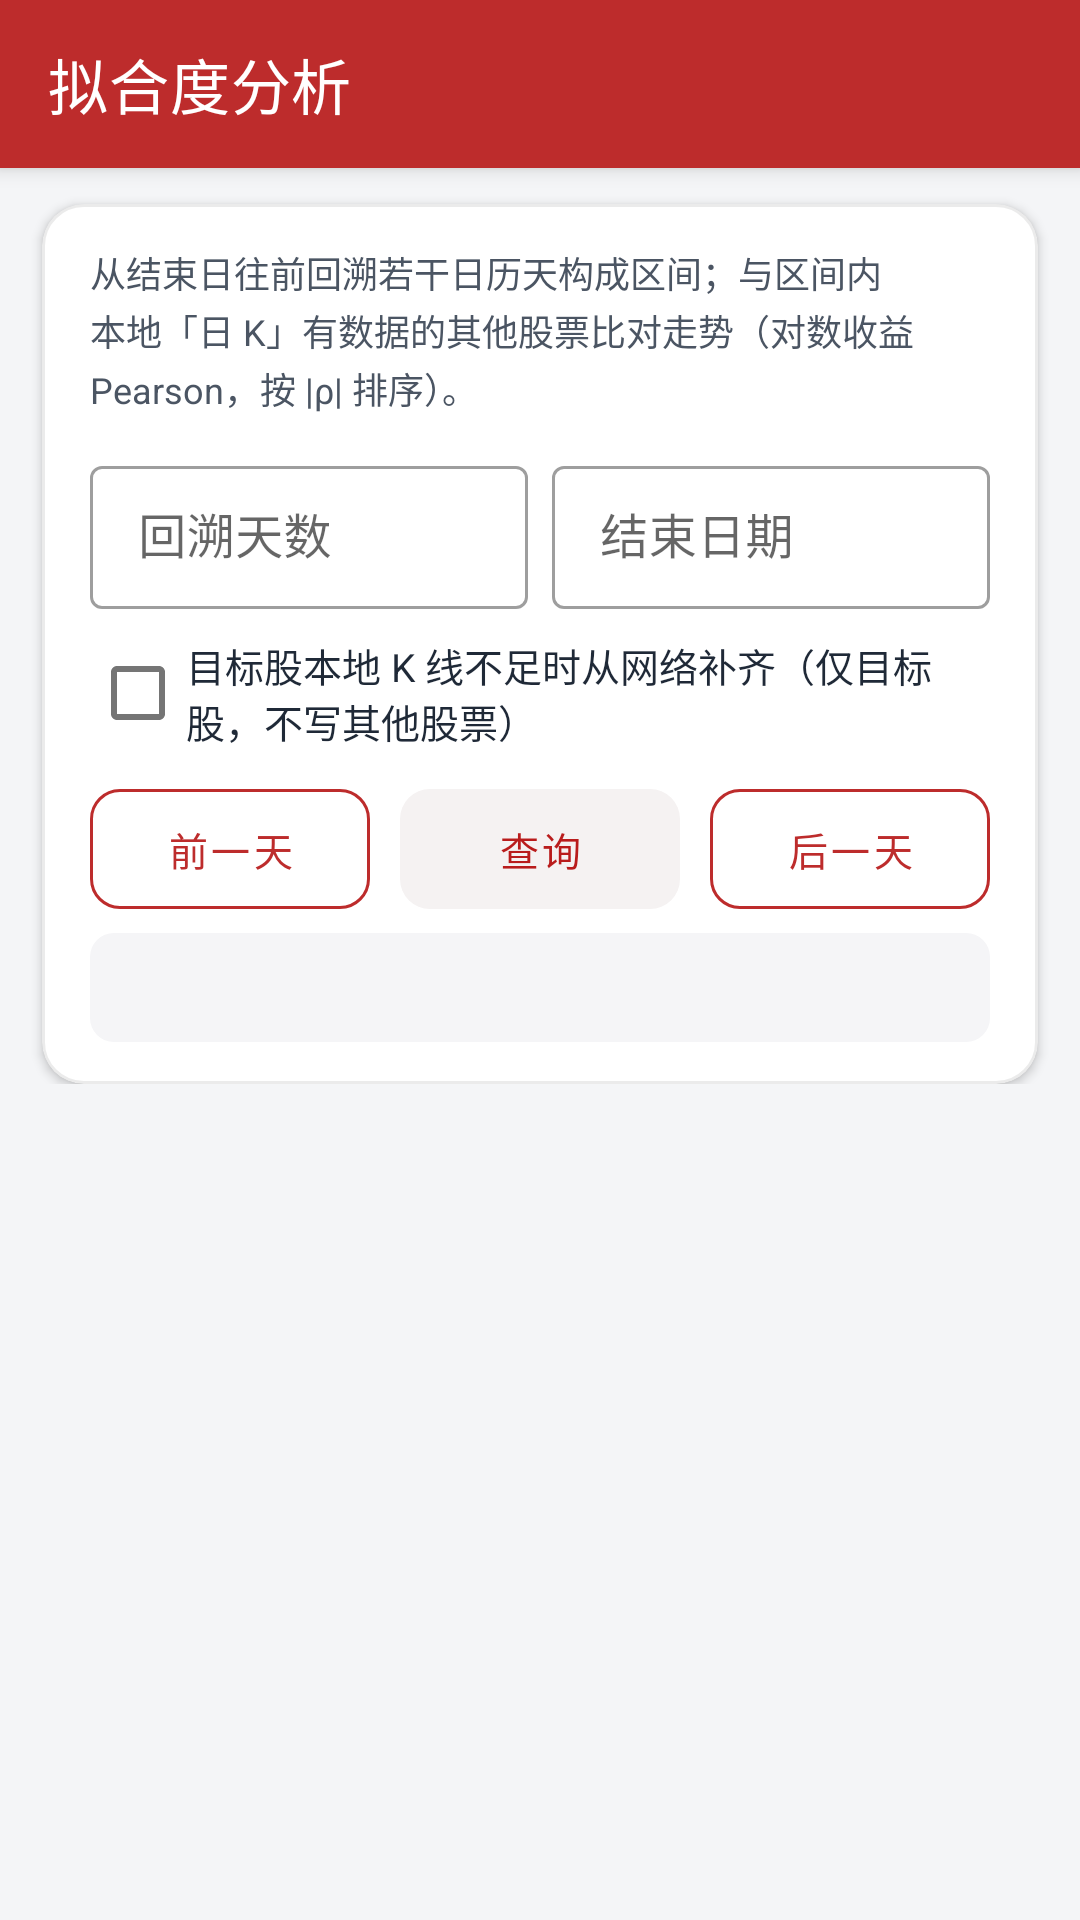

Write the Android layout XML for this screen, with the resource values it uses.
<!-- AndroidManifest.xml: application theme Theme.StockMan -->
<!-- res/layout/activity_stock_fit_ranking.xml -->
<?xml version="1.0" encoding="utf-8"?>
<LinearLayout xmlns:android="http://schemas.android.com/apk/res/android"
    xmlns:app="http://schemas.android.com/apk/res-auto"
    xmlns:tools="http://schemas.android.com/tools"
    android:layout_width="match_parent"
    android:layout_height="match_parent"
    android:background="@color/yd_page_bg"
    android:fitsSystemWindows="true"
    android:focusableInTouchMode="true"
    android:orientation="vertical">

    <com.google.android.material.appbar.MaterialToolbar
        android:id="@+id/toolbar"
        android:layout_width="match_parent"
        android:layout_height="?attr/actionBarSize"
        android:background="@color/yd_accent"
        android:elevation="4dp"
        app:navigationIconTint="@android:color/white"
        app:subtitleTextAppearance="@style/TextAppearance.MaterialComponents.Subtitle2"
        app:subtitleTextColor="#CCFFFFFF"
        app:title="@string/stock_fit_rank_title"
        app:titleTextColor="@android:color/white" />

    <androidx.coordinatorlayout.widget.CoordinatorLayout
        android:layout_width="match_parent"
        android:layout_height="0dp"
        android:layout_weight="1">

        <com.google.android.material.appbar.AppBarLayout
            android:id="@+id/fitRankAppBar"
            android:layout_width="match_parent"
            android:layout_height="wrap_content"
            android:background="@android:color/transparent"
            android:fitsSystemWindows="false"
            app:elevation="0dp"
            app:liftOnScroll="false">

            <com.google.android.material.card.MaterialCardView
                android:layout_width="match_parent"
                android:layout_height="wrap_content"
                android:layout_marginHorizontal="14dp"
                android:layout_marginTop="12dp"
                app:cardBackgroundColor="@android:color/white"
                app:cardCornerRadius="14dp"
                app:cardElevation="2dp"
                app:layout_scrollFlags="scroll|enterAlways|snap"
                app:strokeColor="@color/fit_card_stroke"
                app:strokeWidth="1dp">

                <LinearLayout
                    android:layout_width="match_parent"
                    android:layout_height="wrap_content"
                    android:orientation="vertical"
                    android:paddingHorizontal="16dp"
                    android:paddingTop="14dp"
                    android:paddingBottom="14dp">

                    <TextView
                        android:layout_width="match_parent"
                        android:layout_height="wrap_content"
                        android:lineSpacingExtra="2dp"
                        android:text="@string/stock_fit_rank_hint"
                        android:textColor="@color/yd_secondary"
                        android:textSize="12sp" />

                    <LinearLayout
                        android:layout_width="match_parent"
                        android:layout_height="wrap_content"
                        android:layout_marginTop="12dp"
                        android:orientation="horizontal">

                        <com.google.android.material.textfield.TextInputLayout
                            style="@style/Widget.MaterialComponents.TextInputLayout.OutlinedBox.Dense"
                            android:layout_width="0dp"
                            android:layout_height="wrap_content"
                            android:layout_marginEnd="8dp"
                            android:layout_weight="1"
                            android:hint="@string/stock_fit_rank_lookback_days">

                            <com.google.android.material.textfield.TextInputEditText
                                android:id="@+id/lookbackDaysEt"
                                android:layout_width="match_parent"
                                android:layout_height="wrap_content"
                                android:inputType="number"
                                android:maxLines="1" />
                        </com.google.android.material.textfield.TextInputLayout>

                        <com.google.android.material.textfield.TextInputLayout
                            style="@style/Widget.MaterialComponents.TextInputLayout.OutlinedBox.Dense"
                            android:layout_width="0dp"
                            android:layout_height="wrap_content"
                            android:layout_weight="1"
                            android:hint="@string/stock_pair_fit_end_date">

                            <com.google.android.material.textfield.TextInputEditText
                                android:id="@+id/endDateEt"
                                android:layout_width="match_parent"
                                android:layout_height="wrap_content"
                                android:inputType="number"
                                android:maxLines="1" />
                        </com.google.android.material.textfield.TextInputLayout>
                    </LinearLayout>

                    <com.google.android.material.checkbox.MaterialCheckBox
                        android:id="@+id/networkCb"
                        android:layout_width="match_parent"
                        android:layout_height="wrap_content"
                        android:layout_marginTop="4dp"
                        android:checked="false"
                        android:text="@string/stock_fit_rank_network_anchor"
                        android:textColor="@color/yd_body"
                        android:textSize="13sp" />

                    <LinearLayout
                        android:layout_width="match_parent"
                        android:layout_height="wrap_content"
                        android:layout_marginTop="8dp"
                        android:orientation="horizontal">

                        <com.google.android.material.button.MaterialButton
                            android:id="@+id/endDatePrevDayBtn"
                            style="@style/Widget.MaterialComponents.Button.OutlinedButton"
                            android:layout_width="0dp"
                            android:layout_height="40dp"
                            android:layout_weight="1"
                            android:insetTop="0dp"
                            android:insetBottom="0dp"
                            android:text="@string/stock_fit_rank_end_prev_day"
                            android:textAllCaps="false"
                            android:textSize="13sp"
                            app:cornerRadius="10dp"
                            app:strokeColor="@color/yd_accent"
                            app:strokeWidth="1dp" />

                        <FrameLayout
                            android:layout_width="0dp"
                            android:layout_height="40dp"
                            android:layout_marginStart="10dp"
                            android:layout_weight="1">

                            <com.google.android.material.button.MaterialButton
                                android:id="@+id/runBtn"
                                style="@style/Widget.MaterialComponents.Button.UnelevatedButton"
                                android:layout_width="match_parent"
                                android:layout_height="match_parent"
                                android:insetTop="0dp"
                                android:insetBottom="0dp"
                                android:insetLeft="0dp"
                                android:insetRight="0dp"
                                android:minHeight="0dp"
                                android:minWidth="0dp"
                                android:paddingHorizontal="4dp"
                                android:text="@string/stock_fit_rank_run"
                                android:textAllCaps="false"
                                android:textColor="@color/fit_cta_text"
                                android:textSize="13sp"
                                app:backgroundTint="@color/fit_cta_bg"
                                app:cornerRadius="10dp"
                                app:rippleColor="@color/fit_cta_ripple" />

                            <com.liaobusi.stockman.RoundedRectBorderLoadingView
                                android:id="@+id/queryBtnBorderLoading"
                                android:layout_width="match_parent"
                                android:layout_height="match_parent"
                                android:visibility="gone"
                                tools:visibility="visible" />
                        </FrameLayout>

                        <com.google.android.material.button.MaterialButton
                            android:id="@+id/endDateNextDayBtn"
                            style="@style/Widget.MaterialComponents.Button.OutlinedButton"
                            android:layout_width="0dp"
                            android:layout_height="40dp"
                            android:layout_marginStart="10dp"
                            android:layout_weight="1"
                            android:insetTop="0dp"
                            android:insetBottom="0dp"
                            android:text="@string/stock_fit_rank_end_next_day"
                            android:textAllCaps="false"
                            android:textSize="13sp"
                            app:cornerRadius="10dp"
                            app:strokeColor="@color/yd_accent"
                            app:strokeWidth="1dp" />
                    </LinearLayout>

                    <TextView
                        android:id="@+id/statusTv"
                        android:layout_width="match_parent"
                        android:layout_height="wrap_content"
                        android:layout_marginTop="8dp"
                        android:background="@drawable/bg_fit_status"
                        android:paddingHorizontal="12dp"
                        android:paddingVertical="10dp"
                        android:textColor="@color/yd_secondary"
                        android:textSize="12sp"
                        tools:text="状态" />
                </LinearLayout>
            </com.google.android.material.card.MaterialCardView>
        </com.google.android.material.appbar.AppBarLayout>

        <androidx.recyclerview.widget.RecyclerView
            android:id="@+id/rv"
            android:layout_width="match_parent"
            android:layout_height="match_parent"
            android:clipToPadding="false"
            android:paddingTop="10dp"
            android:paddingBottom="16dp"
            android:scrollbars="vertical"
            app:layout_behavior="@string/appbar_scrolling_view_behavior" />
    </androidx.coordinatorlayout.widget.CoordinatorLayout>
</LinearLayout>
<!-- resources referenced by this layout -->
<resources>
  <color name="fit_card_stroke">#14000000</color>
  <color name="fit_cta_bg">#FFF5F2F2</color>
  <color name="fit_cta_ripple">#40BD2C2C</color>
  <color name="fit_cta_text">#FFB91C1C</color>
  <color name="yd_accent">#FFBD2C2C</color>
  <color name="yd_body">#FF1F2937</color>
  <color name="yd_page_bg">#FFF4F5F7</color>
  <color name="yd_secondary">#FF4B5563</color>
  <!-- drawable bg_fit_status (drawable) -->
  <?xml version="1.0" encoding="utf-8"?>
  <layer-list xmlns:android="http://schemas.android.com/apk/res/android">
      <item>
          <shape android:shape="rectangle">
              <solid android:color="@color/fit_status_bg" />
              <corners android:radius="8dp" />
          </shape>
      </item>
  </layer-list>
  <string name="stock_fit_rank_end_next_day">后一天</string>
  <string name="stock_fit_rank_end_prev_day">前一天</string>
  <string name="stock_fit_rank_hint">从结束日往前回溯若干日历天构成区间；与区间内本地「日 K」有数据的其他股票比对走势（对数收益 Pearson，按 |ρ| 排序）。</string>
  <string name="stock_fit_rank_lookback_days">回溯天数</string>
  <string name="stock_fit_rank_network_anchor">目标股本地 K 线不足时从网络补齐（仅目标股，不写其他股票）</string>
  <string name="stock_fit_rank_run">查询</string>
  <string name="stock_fit_rank_title">拟合度分析</string>
  <string name="stock_pair_fit_end_date">结束日期</string>
  <style name="Theme.StockMan" parent="Theme.MaterialComponents.DayNight.NoActionBar">
          
          <item name="colorPrimary">#ffbd2c2c</item>
          <item name="colorPrimaryVariant">#eebd2c2c</item>
          <item name="colorOnPrimary">#ffbd2c2c</item>
          
          <item name="colorSecondary">@color/teal_200</item>
          <item name="colorSecondaryVariant">@color/teal_700</item>
          <item name="colorOnSecondary">@color/black</item>
          
          <item name="android:statusBarColor">#bd2c2c</item>
          
      </style>
  <color name="fit_status_bg">#F5F5F7</color>
  <color name="teal_200">#FF03DAC5</color>
  <color name="teal_700">#FF018786</color>
  <color name="black">#FF000000</color>
</resources>
